4-way image classification set "Coffe_Bean" from GitHub (IkbarSulistio/Coffee-Bean-Roast-Level-Classification); label vocabulary: dark roast, green unroasted, light roast, medium roast.

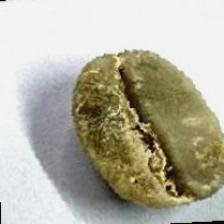
Label: green unroasted

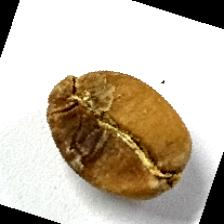
Label: light roast

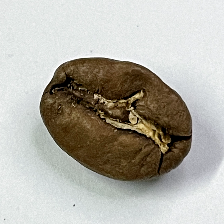
Label: medium roast

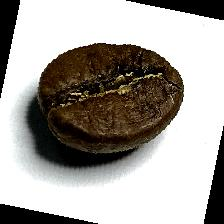
Label: medium roast

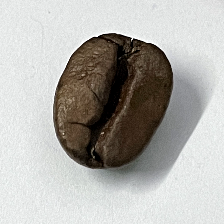
Label: dark roast

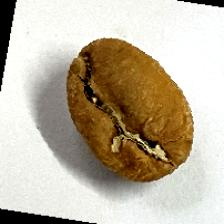
Label: light roast
